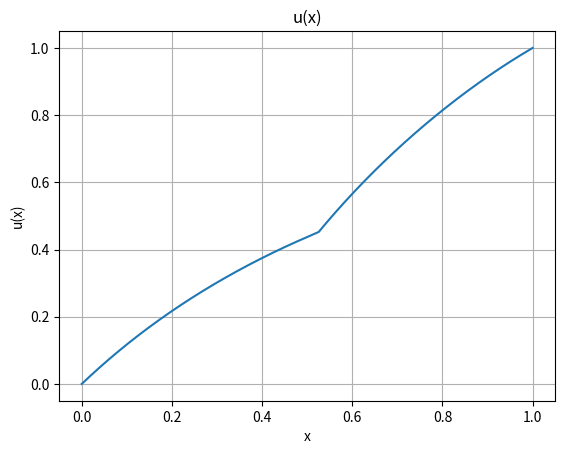

Write the Python code that produced this figure.
import numpy as np
import matplotlib.pyplot as plt
import math


x0 = 0
xL = 1

#Пусть сетка будет из 100000
L = 100000
x = np.linspace(x0, xL, L)

x_raz = 0.525 



def k(x):
    if(x < x_raz):
        return x + 1
    else:
        return x

def q(x):
    return math.exp(-x)
    
def f(x):
    if(x < x_raz):
        return 1
    else:
        return x**3
    

h = (xL - x0) / (L-1)
l_alpha = int(x_raz / h)
l_beta = l_alpha + 1

def get_coeffs_reduced_equation(l_alpha, l_beta, x0, xL, L):
    h = (xL - x0) / (L-1)

    a = np.zeros(L)
    b = np.zeros(L)
    c = np.zeros(L)
    d = np.zeros(L)

    for l in range(1, l_alpha):
        a[l] = k(l*h + h/2)
        b[l] = -( k(l*h + h/2) + k(l*h - h/2) + q(l*h) * h * h )
        c[l] = k(l*h - h/2)
        d[l] = -f(l* h) * h * h

    for l in range(l_beta + 1, L-1):
        a[l] = k(l*h + h/2)
        b[l] = -( k(l*h + h/2) + k(l*h - h/2) + q(l*h) * h * h )
        c[l] = k(l*h - h/2)
        d[l] = -f(l*h) * h * h
    
    return a, b, c, d

def get_run_through_coeffs(a, b, c, d, L, u0, uL):

    alpha = np.zeros(L)
    beta  = np.zeros(L)

    alpha[1] = -a[1] / b[1]
    beta[1]  = (d[1] - c[1] * u0) / b[1]

    alpha[L - 2] = -c[L - 2] / b[L - 2]
    beta[L - 2]  = (d[L - 2] - c[L - 2] * uL) / b[L - 2]

    for l in range(2, l_alpha):
        alpha[l] = -a[l] / (b[l] +c[l] * alpha[l - 1])
        beta[l]  = (d[l] - c[l] * beta[l - 1]) / (b[l] + c[l] *alpha[l - 1])

    for l in range(L - 3, l_beta, -1):
        alpha[l] = -c[l] / (b[l] + a[l] * alpha[l + 1])
        beta[l]  = (d[l] - a[l] * beta[l + 1]) / (b[l] + a[l] * alpha[l + 1])
    
    return alpha, beta

def get_solution(l_alpha, l_beta, x0 = 0, xL = 1, L = 100000, u0 = 0, uL = 1):

    a, b, c, d = get_coeffs_reduced_equation(l_alpha, l_beta, x0, xL, L)
    alpha, beta = get_run_through_coeffs(a, b, c, d, L, u0, uL)

    u = np.zeros(L)

    u[0] = u0
    u[L-1] = uL

    u[l_alpha] = (k(l_alpha*h) * beta[l_alpha - 1] + k(l_beta*h) *beta[l_beta + 1]) / ( k(l_alpha*h) * (1 - alpha[l_alpha - 1]) + k(l_beta*h) * (1 - alpha[l_beta + 1]) )
    u[l_beta] = u[l_alpha]

    u[l_alpha - 1] = alpha[l_alpha - 1] * u[l_alpha] + beta[l_alpha - 1]
    u[l_beta + 1] = alpha[l_beta + 1] * u[l_beta] + beta[l_beta + 1]

    for l in range(l_alpha - 1, 0, -1):
        u[l] = alpha[l] * u[l + 1] + beta[l]

    for l in range(l_beta + 1, L-1):
        u[l] = alpha[l] * u[l - 1] + beta[l]

    return u




u = get_solution(l_alpha, l_beta)

plt.plot(x, u)
plt.title("u(x)")
plt.xlabel("x")
plt.ylabel("u(x)")
plt.grid()
plt.show()